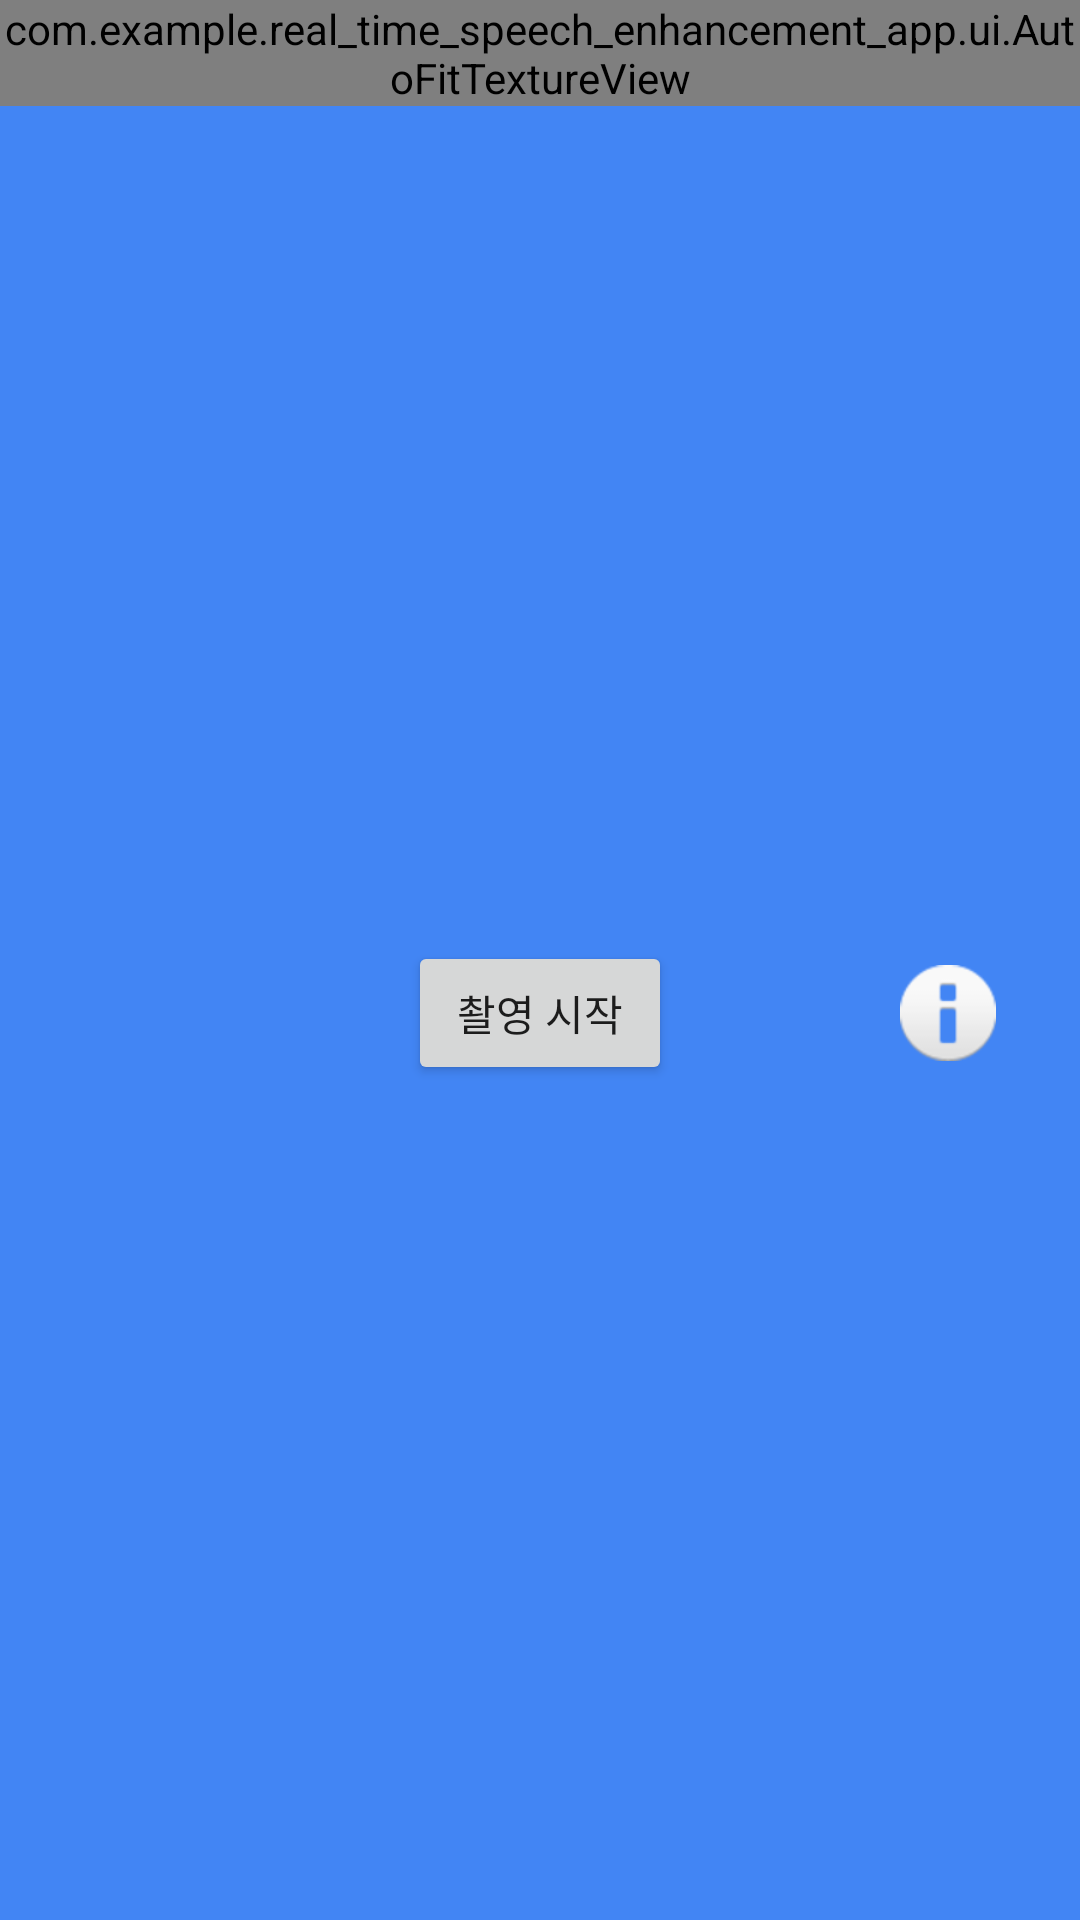

Produce the Android XML layout that renders to this screen, including the resource entries it uses.
<!-- AndroidManifest.xml: application theme AppTheme -->
<!-- res/layout/activity_videorecord.xml -->
<?xml version="1.0" encoding="utf-8"?>
<RelativeLayout xmlns:android="http://schemas.android.com/apk/res/android"
    xmlns:tools="http://schemas.android.com/tools"
    android:layout_width="match_parent"
    android:layout_height="match_parent">

    <com.example.real_time_speech_enhancement_app.ui.AutoFitTextureView
        android:id="@+id/texture"
        android:layout_width="wrap_content"
        android:layout_height="wrap_content"
        android:layout_alignParentStart="true"
        android:layout_alignParentTop="true"
        tools:ignore="MissingClass" />

    <FrameLayout
        android:layout_width="match_parent"
        android:layout_height="wrap_content"
        android:layout_below="@id/texture"
        android:layout_alignParentStart="true"
        android:layout_alignParentBottom="true"
        android:background="#4285f4">

        <Button
            android:id="@+id/btn_video_record"
            android:layout_width="wrap_content"
            android:layout_height="wrap_content"
            android:layout_gravity="center"
            android:text="촬영 시작" />

        <ImageButton
            android:id="@+id/info"
            style="@android:style/Widget.Material.Light.Button.Borderless"
            android:layout_width="wrap_content"
            android:layout_height="wrap_content"
            android:layout_gravity="center_vertical|right"
            android:contentDescription="Info"
            android:padding="20dp"
            android:src="@android:drawable/ic_dialog_info" />

    </FrameLayout>

</RelativeLayout>
<!-- resources referenced by this layout -->
<resources>

</resources>
